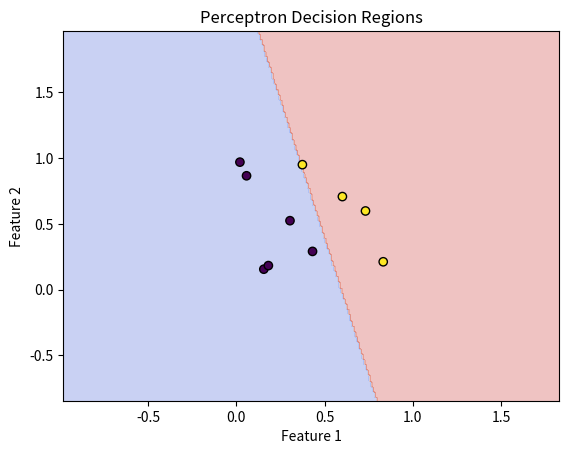

Python code for this plot:
'''With a suitable example demonstrate the perceptron learning law with its decision regions using
python. Give the output in graphical form.'''


import numpy as np
import matplotlib.pyplot as plt

class Perceptron:
    def __init__(self, learning_rate=0.01, epochs=100):
        self.learning_rate = learning_rate
        self.epochs = epochs
        self.weights = None
        self.bias = None

    def train(self, X, y):
        # Initialize weights and bias
        self.weights = np.zeros(X.shape[1])
        self.bias = 0

        for epoch in range(self.epochs):
            for i in range(X.shape[0]):
                # Update weights and bias using the perceptron learning rule
                prediction = np.dot(X[i], self.weights) + self.bias
                if prediction >= 0:
                    y_pred = 1
                else:
                    y_pred = -1

                if y[i] != y_pred:
                    update = self.learning_rate * (y[i] - y_pred)
                    self.weights += update * X[i]
                    self.bias += update

    def predict(self, X):
        return np.sign(np.dot(X, self.weights) + self.bias)

def plot_decision_regions(X, y, classifier):
    x_min, x_max = X[:, 0].min() - 1, X[:, 0].max() + 1
    y_min, y_max = X[:, 1].min() - 1, X[:, 1].max() + 1
    xx, yy = np.meshgrid(np.arange(x_min, x_max, 0.01),
                         np.arange(y_min, y_max, 0.01))

    Z = classifier.predict(np.c_[xx.ravel(), yy.ravel()])
    Z = Z.reshape(xx.shape)

    plt.contourf(xx, yy, Z, alpha=0.3,cmap='coolwarm')
    plt.scatter(X[:, 0], X[:, 1], c= y, marker='o', edgecolors='k')
    plt.xlabel('Feature 1')
    plt.ylabel('Feature 2')
    plt.title('Perceptron Decision Regions')
    plt.show()

# Example data
np.random.seed(42)
X = np.random.rand(10, 2)
y = np.where(X[:, 0] + X[:, 1] > 1, 1, -1)
print(X)
print(y)
# Train perceptron
perceptron = Perceptron(learning_rate=0.1, epochs=50)
perceptron.train(X, y)

# Plot decision regions
plot_decision_regions(X, y, perceptron)
